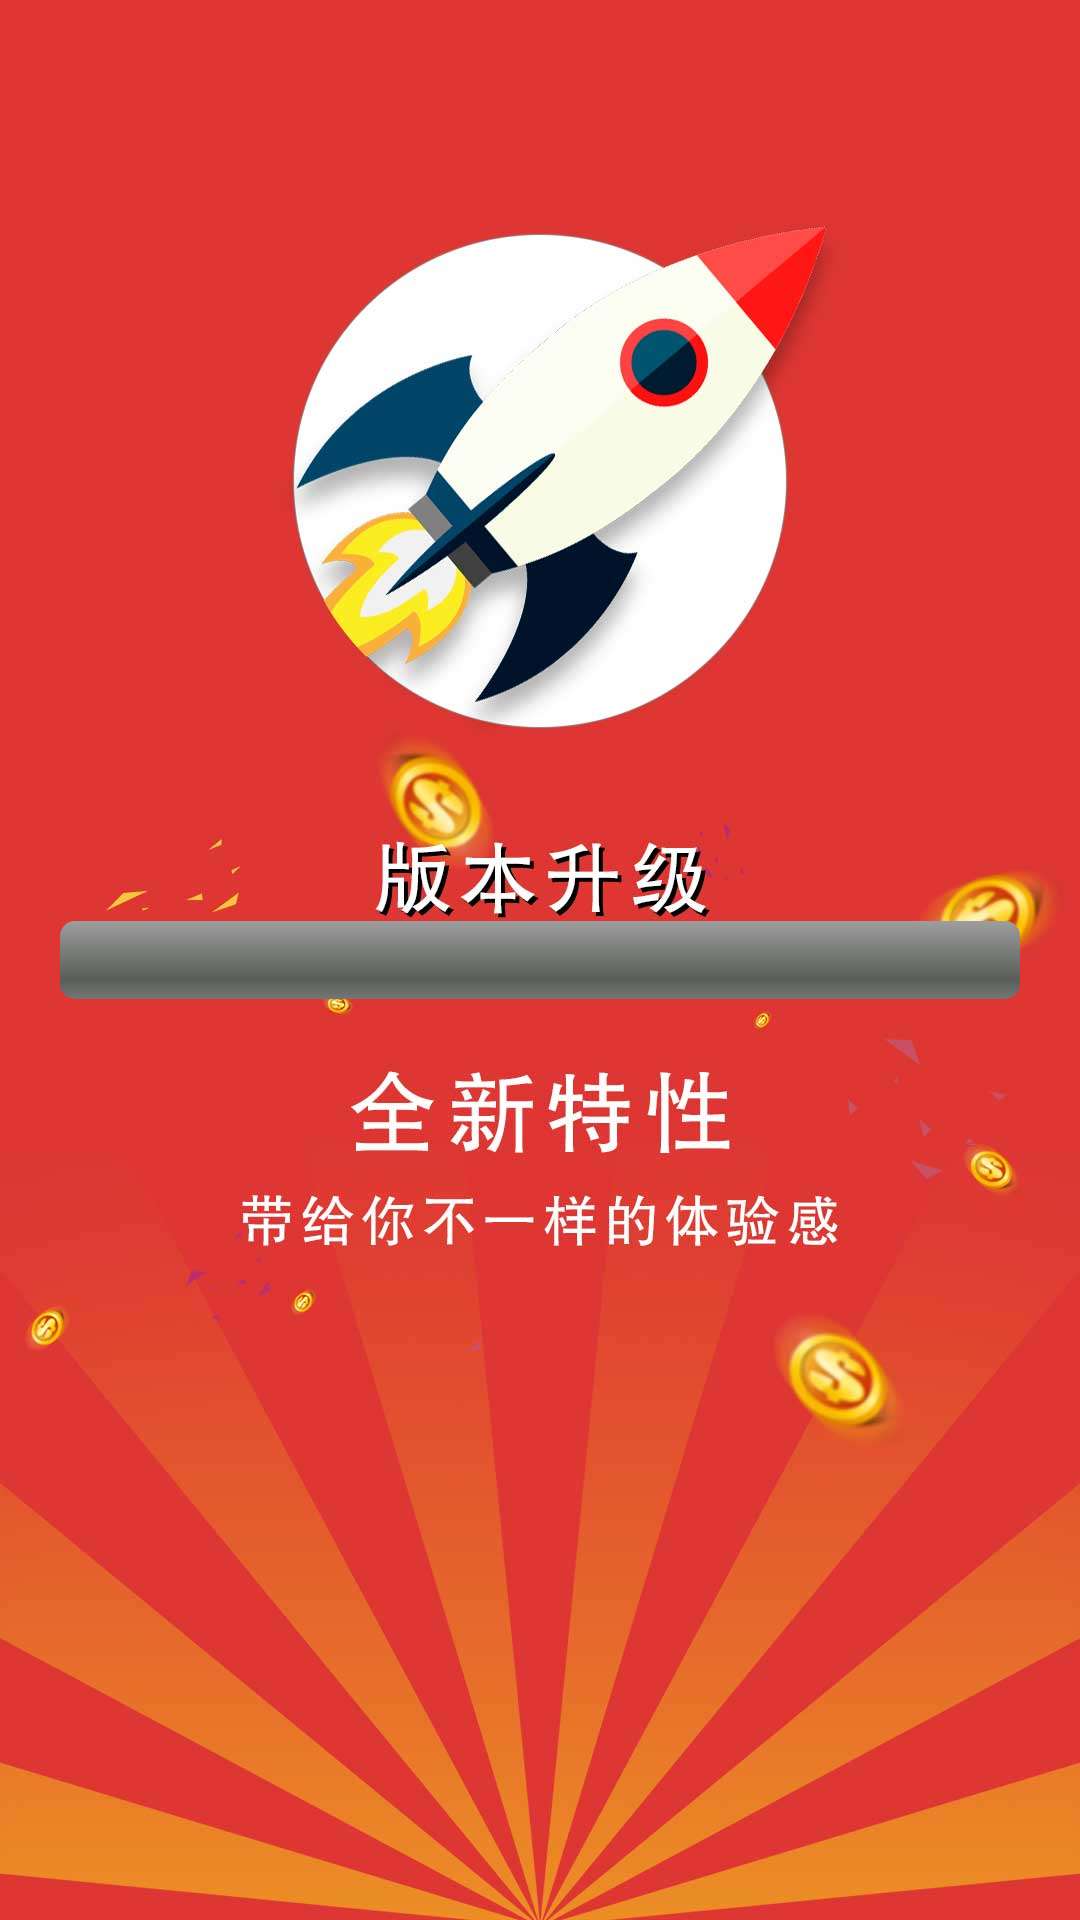

Layout XML and referenced resources for this Android screen:
<!-- AndroidManifest.xml: application theme AppTheme -->
<!-- res/layout/activity_update.xml -->
<?xml version="1.0" encoding="utf-8"?>
<RelativeLayout xmlns:android="http://schemas.android.com/apk/res/android"
    android:layout_width="match_parent"
    android:layout_height="match_parent">

    <ImageView
        android:layout_width="match_parent"
        android:layout_height="match_parent"
        android:scaleType="centerCrop"
        android:src="@mipmap/icon_update" />

    <ProgressBar
        android:id="@+id/mProgressBar"
        android:layout_width="match_parent"
        android:layout_height="26dp"
        android:layout_centerInParent="true"
        style="@android:style/Widget.ProgressBar.Horizontal"
        android:layout_marginStart="20dp"
        android:layout_marginEnd="20dp"/>

    <TextView
        android:id="@+id/tvProgress"
        android:layout_width="wrap_content"
        android:layout_height="wrap_content"
        android:layout_centerInParent="true"
        android:textColor="#ffffff"
        android:textSize="16sp" />

</RelativeLayout>
<!-- resources referenced by this layout -->
<resources>
  <!-- mipmap icon_update: png bitmap (mipmap-hdpi, 933433 bytes) -->
  <style name="AppTheme" parent="Theme.AppCompat.Light.NoActionBar">
          
          <item name="colorPrimary">@color/colorPrimary</item>
          <item name="colorPrimaryDark">@color/colorPrimaryDark</item>
          <item name="colorAccent">@color/colorAccent</item>
      </style>
  <color name="colorPrimary">#FFFFFF</color>
  <color name="colorPrimaryDark">#FFFFFF</color>
  <color name="colorAccent">@color/hongfen</color>
  <color name="hongfen">#DDFC4C50</color>
</resources>
